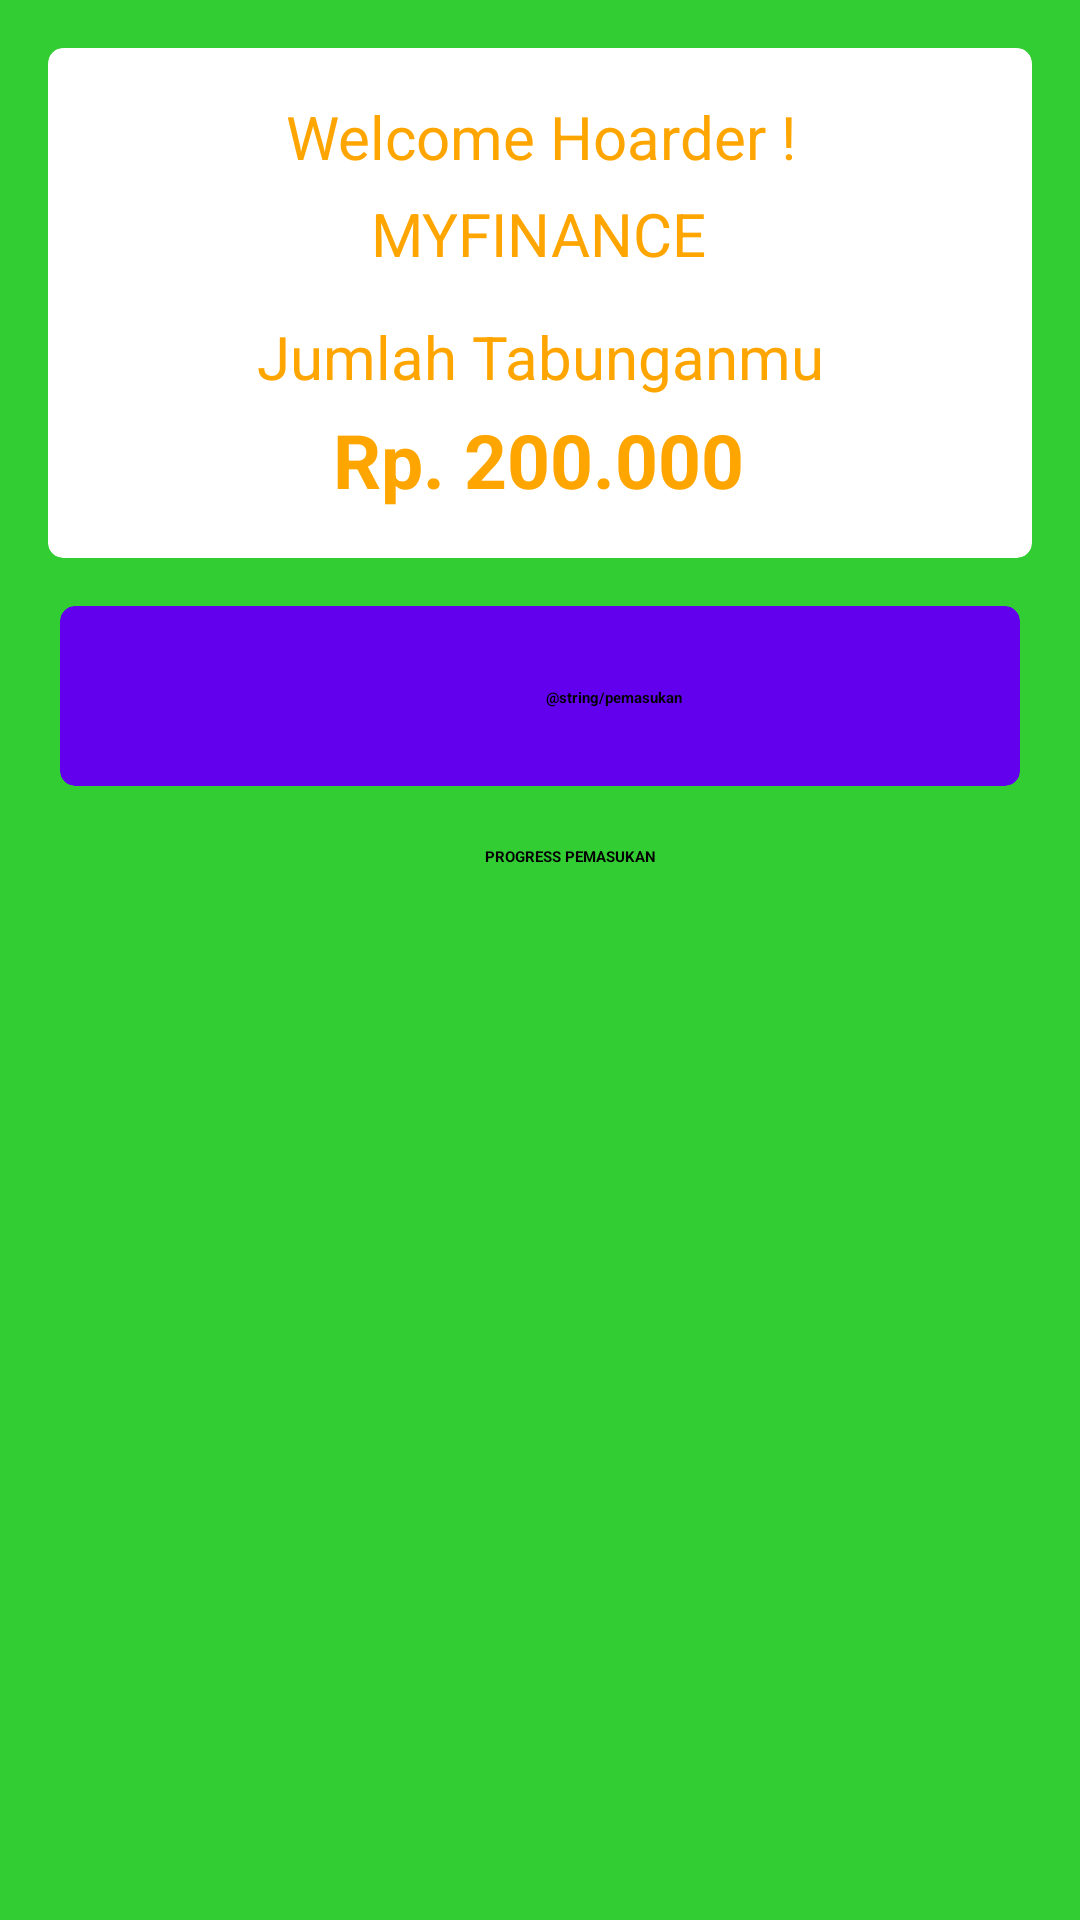

Here is an Android app screen rendered from its layout file. Give the layout XML and the strings, colors and styles it references.
<!-- AndroidManifest.xml: application theme Theme.Tugasbesarapmob -->
<!-- res/layout/activity_saving_main.xml -->
<?xml version="1.0" encoding="utf-8"?>
<androidx.constraintlayout.widget.ConstraintLayout
    xmlns:android="http://schemas.android.com/apk/res/android"
    xmlns:app="http://schemas.android.com/apk/res-auto"
    xmlns:tools="http://schemas.android.com/tools"
    android:layout_width="match_parent"
    android:layout_height="match_parent"
    android:background="@drawable/background"
    tools:context=".UI.SavingMain">
    <androidx.cardview.widget.CardView
        android:id="@+id/cardView1"
        android:layout_width="0dp"
        android:layout_height="170dp"
        android:layout_marginStart="16dp"
        android:layout_marginTop="16dp"
        android:layout_marginEnd="16dp"
        app:cardBackgroundColor="@color/white"
        app:cardCornerRadius="5dp"
        app:layout_constraintEnd_toEndOf="parent"
        app:layout_constraintStart_toStartOf="parent"
        app:layout_constraintTop_toTopOf="parent">

        <androidx.constraintlayout.widget.ConstraintLayout
            android:layout_width="match_parent"
            android:layout_height="match_parent">

            <TextView
                android:id="@+id/greetingSaving"
                android:layout_width="wrap_content"
                android:layout_height="wrap_content"
                android:layout_marginTop="16dp"
                android:gravity="center"
                android:text="Welcome Hoarder !"
                android:textColor="#FFA500"
                android:textSize="20sp"
                app:layout_constraintEnd_toEndOf="parent"
                app:layout_constraintStart_toStartOf="parent"
                app:layout_constraintTop_toTopOf="parent" />

            <TextView
                android:layout_width="wrap_content"
                android:layout_height="wrap_content"
                android:layout_marginBottom="14dp"
                android:gravity="center"
                android:text="MYFINANCE"
                android:textColor="#FFA500"
                android:textSize="20sp"
                app:layout_constraintBottom_toTopOf="@+id/textView5"
                app:layout_constraintEnd_toEndOf="parent"
                app:layout_constraintHorizontal_bias="0.497"
                app:layout_constraintStart_toStartOf="parent" />

            <TextView
                android:id="@+id/textView5"
                android:layout_width="wrap_content"
                android:layout_height="wrap_content"
                android:layout_marginBottom="4dp"
                android:text="Jumlah Tabunganmu"
                android:textColor="#FFA500"
                android:textSize="20sp"
                app:layout_constraintBottom_toTopOf="@+id/saldo_tabungan"
                app:layout_constraintEnd_toEndOf="parent"
                app:layout_constraintStart_toStartOf="parent" />

            <TextView
                android:id="@+id/saldo_tabungan"
                android:layout_width="wrap_content"
                android:layout_height="wrap_content"
                android:gravity="center"
                android:text="Rp. 200.000"
                android:textColor="#FFA500"
                android:textSize="25sp"
                android:textStyle="bold"
                app:layout_constraintBottom_toBottomOf="parent"
                app:layout_constraintEnd_toEndOf="parent"
                app:layout_constraintHorizontal_bias="0.497"
                app:layout_constraintStart_toStartOf="parent"
                app:layout_constraintTop_toTopOf="parent"
                app:layout_constraintVertical_bias="0.882" />

        </androidx.constraintlayout.widget.ConstraintLayout>


    </androidx.cardview.widget.CardView>

    <androidx.cardview.widget.CardView
        android:id="@+id/btnTambahMasuk"
        android:layout_width="match_parent"
        android:layout_height="60dp"
        android:layout_marginTop="16dp"
        android:backgroundTint="@color/colorPrimary"
        android:clickable="true"
        android:foreground="?attr/selectableItemBackground"
        app:cardCornerRadius="5dp"
        android:layout_marginLeft="20dp"
        android:layout_marginRight="20dp"

        app:layout_constraintTop_toBottomOf="@+id/cardView1"

        >

        <androidx.constraintlayout.widget.ConstraintLayout
            android:layout_width="match_parent"
            android:layout_height="match_parent">

            <ImageView
                android:id="@+id/imageView"
                android:layout_width="30dp"
                android:layout_height="30dp"
                android:layout_marginStart="108dp"
                android:src="@drawable/down"
                app:layout_constraintBottom_toBottomOf="parent"
                app:layout_constraintStart_toStartOf="parent"
                app:layout_constraintTop_toTopOf="parent" />

            <TextView
                android:id="@+id/textView2"
                android:layout_width="wrap_content"
                android:layout_height="wrap_content"
                android:layout_marginStart="24dp"
                android:text="@string/pemasukan"
                android:textStyle="bold"
                app:layout_constraintBottom_toBottomOf="parent"
                app:layout_constraintStart_toEndOf="@+id/imageView"
                app:layout_constraintTop_toTopOf="parent"
                app:layout_constraintVertical_bias="0.512" />

        </androidx.constraintlayout.widget.ConstraintLayout>

    </androidx.cardview.widget.CardView>


    <TextView
        android:id="@+id/textView3"
        android:layout_width="match_parent"
        android:gravity="center"
        android:layout_height="0dp"
        android:layout_marginTop="20dp"
        android:layout_marginLeft="20dp"
        android:text="progress pemasukan"
        android:textStyle="bold"
        android:textAllCaps="true"
        app:layout_constraintStart_toEndOf="@+id/view_keluar"
        app:layout_constraintTop_toBottomOf="@+id/btnTambahMasuk" />

    <androidx.recyclerview.widget.RecyclerView
        android:id="@+id/rvTabungan"
        android:layout_width="match_parent"
        android:layout_height="0dp"
        android:layout_marginTop="16dp"
        app:layout_constraintBottom_toBottomOf="parent"
        app:layout_constraintEnd_toEndOf="parent"
        app:layout_constraintStart_toStartOf="parent"
        app:layout_constraintTop_toBottomOf="@+id/textView3"
        tools:listitem="@layout/nabung_adapter" >

    </androidx.recyclerview.widget.RecyclerView>

    <ProgressBar
        android:id="@+id/progressBar2"
        style="?android:attr/progressBarStyle"
        android:layout_width="73dp"
        android:layout_height="72dp"
        android:layout_marginTop="404dp"
        app:layout_constraintEnd_toEndOf="parent"
        app:layout_constraintStart_toStartOf="parent"
        app:layout_constraintTop_toTopOf="@+id/cardView1" />

</androidx.constraintlayout.widget.ConstraintLayout>
<!-- res/layout/nabung_adapter.xml (included above) -->
<?xml version="1.0" encoding="utf-8"?>
<androidx.cardview.widget.CardView xmlns:android="http://schemas.android.com/apk/res/android"
    xmlns:app="http://schemas.android.com/apk/res-auto"
    android:id="@+id/cv_savings"
    android:layout_width="match_parent"
    android:layout_height="60dp"
    android:layout_marginStart="16dp"
    android:layout_marginEnd="16dp"
    android:layout_marginBottom="8dp"
    app:cardCornerRadius="5dp">

    <androidx.constraintlayout.widget.ConstraintLayout
        android:layout_width="match_parent"
        android:layout_height="match_parent">

        <ImageView
            android:id="@+id/ImageJenisTransaksi"
            android:layout_width="40dp"
            android:layout_height="40dp"
            android:layout_marginStart="16dp"
            android:src="@drawable/left"
            app:layout_constraintBottom_toBottomOf="parent"
            app:layout_constraintStart_toStartOf="parent"
            app:layout_constraintTop_toTopOf="parent" />

        <TextView
            android:id="@+id/txtNamaSaving"
            android:layout_width="wrap_content"
            android:layout_height="wrap_content"
            android:layout_marginStart="16dp"
            android:layout_marginTop="12dp"
            android:layout_marginBottom="16dp"
            android:text="@string/pemasukan"
            android:textStyle="bold"
            app:layout_constraintStart_toEndOf="@+id/ImageJenisTransaksi"
            app:layout_constraintTop_toTopOf="parent" />

        <TextView
            android:id="@+id/txtTanggalSaving"
            android:layout_width="wrap_content"
            android:layout_height="wrap_content"
            android:layout_marginStart="16dp"
            android:layout_marginBottom="12dp"
            android:text="10 Jan 2020 11:30"
            app:layout_constraintBottom_toBottomOf="parent"
            app:layout_constraintStart_toEndOf="@+id/ImageJenisTransaksi" />

        <TextView
            android:id="@+id/txtSaldoSaving"
            android:layout_width="wrap_content"
            android:layout_height="wrap_content"
            android:layout_marginEnd="16dp"
            android:text="Rp. 1.200.000"
            android:textColor="@color/bluePrimary"
            app:layout_constraintBottom_toBottomOf="parent"
            app:layout_constraintEnd_toEndOf="parent"
            app:layout_constraintTop_toTopOf="parent" />

    </androidx.constraintlayout.widget.ConstraintLayout>

</androidx.cardview.widget.CardView>
<!-- resources referenced by this layout -->
<resources>
  <!-- drawable background (drawable) -->
  <?xml version="1.0" encoding="utf-8"?>
  <selector xmlns:android="http://schemas.android.com/apk/res/android">
      <item>
          <shape>
              <gradient
                  android:startColor="#32CD32"
                  android:centerColor="#32CD32"
                  android:endColor="#32CD32"
                  android:angle="270"
                  ></gradient>
          </shape>
      </item>
  </selector>
  <!-- not gathered from this repository: default colours our renderer supplied (Android Studio template values) -->
  <color name="white">#FFFFFFFF</color>
  <color name="colorPrimary">#FF6200EE</color>
</resources>
